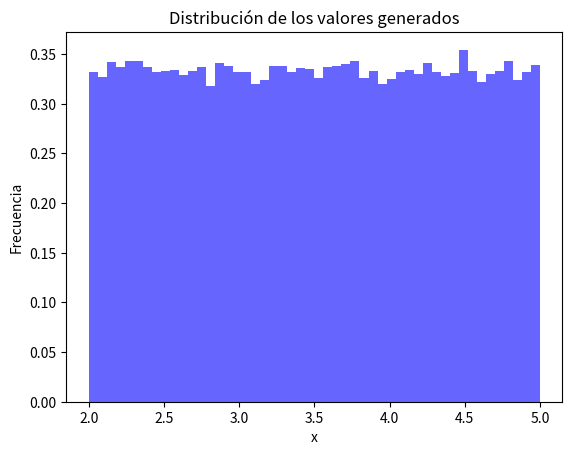

Write the Python code that produced this figure.
import numpy as np
import matplotlib.pyplot as plt
from scipy.integrate import quad
 
# Fijar la semilla para reproducibilidad
np.random.seed(0)
 
# Definir la función a evaluar
def f(x):
    return np.log(x)
 
# Número de puntos aleatorios
n = 100000
 
# Generar números aleatorios en el intervalo [0, π]
a, b = 2, 5
datos = np.random.uniform(a, b, n)
longitud = b - a
 
# Evaluar los puntos en la función
evaluados = f(datos)
 
# Calcular estadísticas sobre los valores evaluados
media = np.mean(evaluados) * longitud
desv_estandar = np.std(evaluados, ddof=1)
error_estandar = desv_estandar / np.sqrt(n)
varianza = np.var(evaluados, ddof=1)
 
# Calcular la integral exacta para comparar
integral_exacta, _ = quad(f, a, b)
 
# Visualización de resultados
plt.hist(datos, bins=50, alpha=0.6, color='b', density=True)
plt.title("Distribución de los valores generados")
plt.xlabel("x")
plt.ylabel("Frecuencia")
plt.show()
 
#integral estimada
print(f"Integral de fx")
print(f"Limite inferior a:{a}")
print(f"limite superior b:{b}")
print(f"muestras: {n}")
print("=========================================================================")
 
# Mostrar resultados mejorados
print(f"\nEstimación por Monte Carlo: {media}")
print(f"Valor exacto de la integral: {integral_exacta}")
print(f"Error absoluto: {abs(media - integral_exacta)}")
print(f"Desviación estándar: {desv_estandar}")
print(f"Error estándar: {error_estandar}")
print(f"Varianza: {varianza}")
print(f"Intervalo de confianza del 95%: [{media - 1.96 * error_estandar}, {media + 1.96 * error_estandar}]")
print(f"Valor mínimo generado: {np.min(datos)}")
print(f"Valor máximo generado: {np.max(datos)}")
 
# 99,5% = 2,807
# 99% = 2,576
# 97% = 2,968
# 95% = 1,96
# 90% = 1,645
# 80% = 1,282
